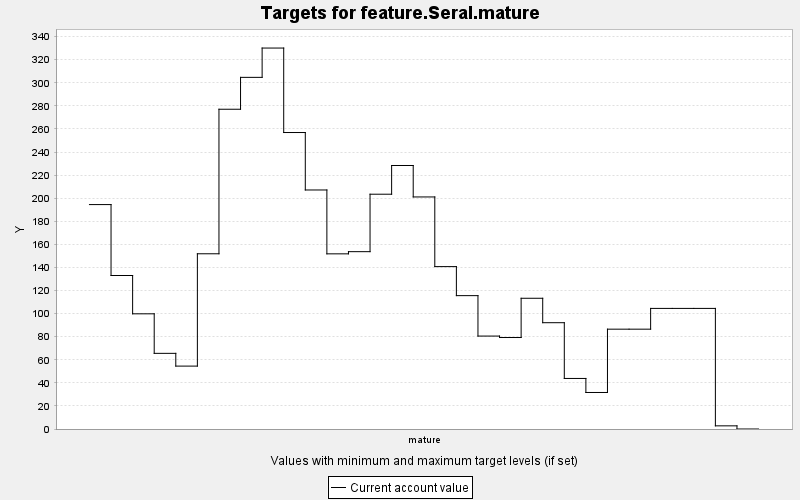

Values plotted in this chart, from the file beside it:
TARGET, PERIOD, YEAR, PERIODWIDTH, MINIMUM, MAXIMUM, MINWEIGHT, MAXWEIGHT, CURRENT, SUMMARY
feature.Seral.mature, 0, 0, 10.0, 0.0, 10000, 1.0, 1.0, 194.5, 0.0
feature.Seral.mature, 1, 10, 10.0, 0.0, 10000, 1.0, 1.0, 133, 0.0
feature.Seral.mature, 2, 20, 10.0, 0.0, 10000, 1.0, 1.0, 99.82, 0.0
feature.Seral.mature, 3, 30, 10.0, 0.0, 10000, 1.0, 1.0, 65.56, 0.0
feature.Seral.mature, 4, 40, 10.0, 0.0, 10000, 1.0, 1.0, 54.51, 0.0
feature.Seral.mature, 5, 50, 10.0, 0.0, 10000, 1.0, 1.0, 151.8, 0.0
feature.Seral.mature, 6, 60, 10.0, 0.0, 10000, 1.0, 1.0, 277.1, 0.0
feature.Seral.mature, 7, 70, 10.0, 0.0, 10000, 1.0, 1.0, 304.7, 0.0
feature.Seral.mature, 8, 80, 10.0, 0.0, 10000, 1.0, 1.0, 330.1, 0.0
feature.Seral.mature, 9, 90, 10.0, 0.0, 10000, 1.0, 1.0, 256.9, 0.0
feature.Seral.mature, 10, 100, 10.0, 0.0, 10000, 1.0, 1.0, 207.1, 0.0
feature.Seral.mature, 11, 110, 10.0, 0.0, 10000, 1.0, 1.0, 151.8, 0.0
feature.Seral.mature, 12, 120, 10.0, 0.0, 10000, 1.0, 1.0, 153.7, 0.0
feature.Seral.mature, 13, 130, 10.0, 0.0, 10000, 1.0, 1.0, 203.5, 0.0
feature.Seral.mature, 14, 140, 10.0, 0.0, 10000, 1.0, 1.0, 228.4, 0.0
feature.Seral.mature, 15, 150, 10.0, 0.0, 10000, 1.0, 1.0, 201.1, 0.0
feature.Seral.mature, 16, 160, 10.0, 0.0, 10000, 1.0, 1.0, 140.7, 0.0
feature.Seral.mature, 17, 170, 10.0, 0.0, 10000, 1.0, 1.0, 115.6, 0.0
feature.Seral.mature, 18, 180, 10.0, 0.0, 10000, 1.0, 1.0, 80.53, 0.0
feature.Seral.mature, 19, 190, 10.0, 0.0, 10000, 1.0, 1.0, 79.28, 0.0
feature.Seral.mature, 20, 200, 10.0, 0.0, 10000, 1.0, 1.0, 113.3, 0.0
feature.Seral.mature, 21, 210, 10.0, 0.0, 10000, 1.0, 1.0, 92.12, 0.0
feature.Seral.mature, 22, 220, 10.0, 0.0, 10000, 1.0, 1.0, 43.81, 0.0
feature.Seral.mature, 23, 230, 10.0, 0.0, 10000, 1.0, 1.0, 31.65, 0.0
feature.Seral.mature, 24, 240, 10.0, 0.0, 10000, 1.0, 1.0, 86.51, 0.0
feature.Seral.mature, 25, 250, 10.0, 0.0, 10000, 1.0, 1.0, 86.51, 0.0
feature.Seral.mature, 26, 260, 10.0, 0.0, 10000, 1.0, 1.0, 104.5, 0.0
feature.Seral.mature, 27, 270, 10.0, 0.0, 10000, 1.0, 1.0, 104.5, 0.0
feature.Seral.mature, 28, 280, 10.0, 0.0, 10000, 1.0, 1.0, 104.5, 0.0
feature.Seral.mature, 29, 290, 10.0, 0.0, 10000, 1.0, 1.0, 2.738, 0.0
feature.Seral.mature, 30, 300, 10.0, 0.0, 10000, 1.0, 1.0, 0.0, 0.0
